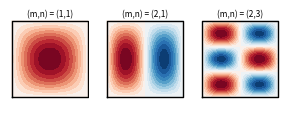

The matplotlib source for this figure:
import numpy as np
import matplotlib.pyplot as plt

mn = [(1,1), (2,1), (2,3)]
x,y = np.meshgrid(np.linspace(0,1,33), np.linspace(0,1,33))
levels = np.linspace(-1,1,21)

plt.figure(figsize=(3,1))
plt.subplots_adjust(left=0.05, right=0.95, bottom=0.05, top=0.95)

for i,(m,n) in enumerate(mn):
    plt.subplot(1,3,i+1)
    z = np.sin(np.pi*m*x) * np.sin(np.pi*n*y)
    plt.contourf(x,y,z,levels,cmap='RdBu_r')
    plt.plot([0,1,1,0,0],[0,0,1,1,0],'k',lw=1)
    plt.axis('equal')
    plt.axis('off')
    plt.axis([-0.02,1.02,-0.02,1.02])
    plt.text(0.5, 1.03, '(m,n) = (%d,%d)' %(m,n), fontsize=6,
             va='bottom', ha='center')

plt.savefig('fig1.eps')
plt.show()
